Labelled photos from "processed", an image-classification folder in orgabbay23-lgtm/smart-recycling-ai. The possible labels are: fresh, rotten.

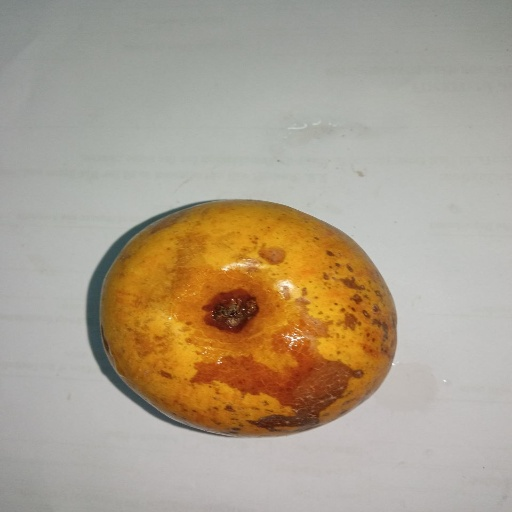
Label: rotten

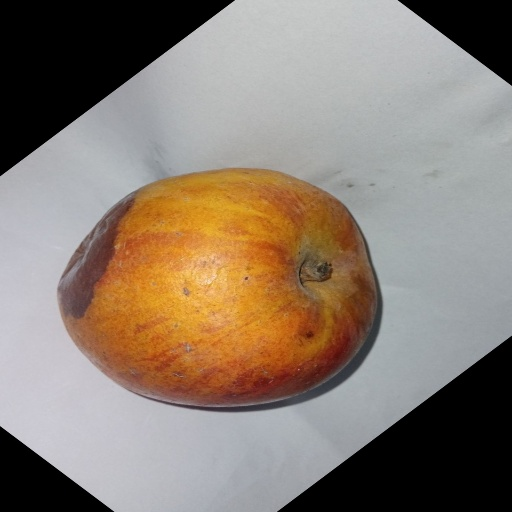
Label: rotten

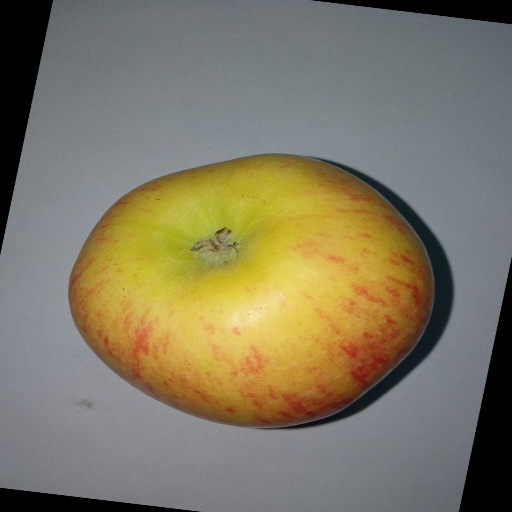
Label: fresh

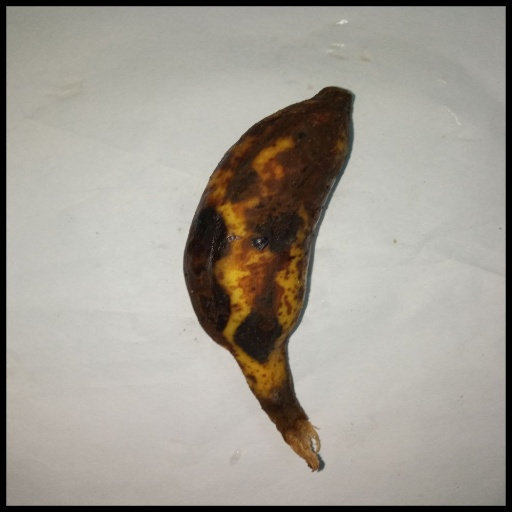
Label: rotten

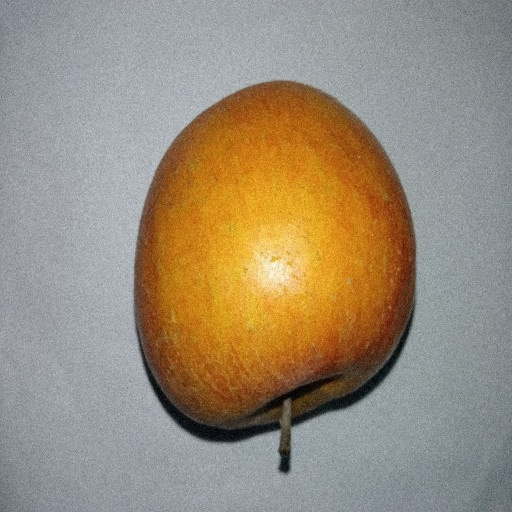
Label: fresh

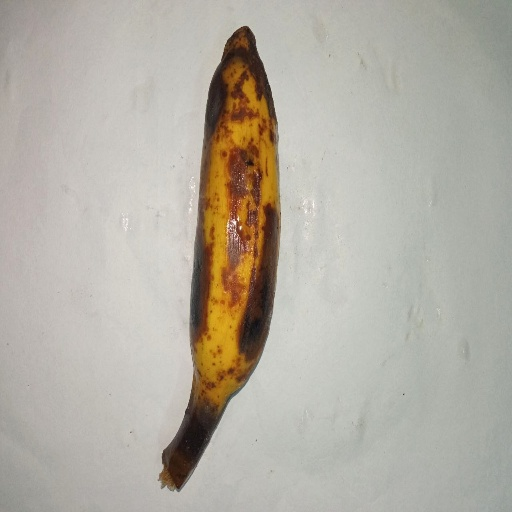
Label: rotten
